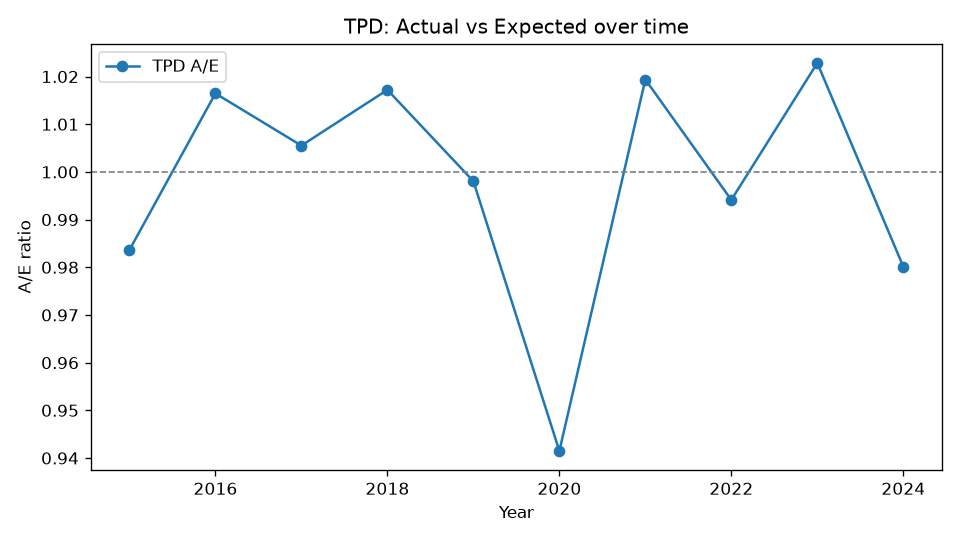

The file beside this chart, header and first rows:
Year, Actual, Expected, AE
2015, 479, 487, 0.9836
2016, 571, 561.8, 1.016
2017, 628, 624.6, 1.006
2018, 702, 690.1, 1.017
2019, 756, 757.5, 0.9981
2020, 778, 826.3, 0.9415
2021, 914, 896.6, 1.019
2022, 968, 973.7, 0.9941
2023, 1076, 1052, 1.023
2024, 1108, 1130, 0.9801
